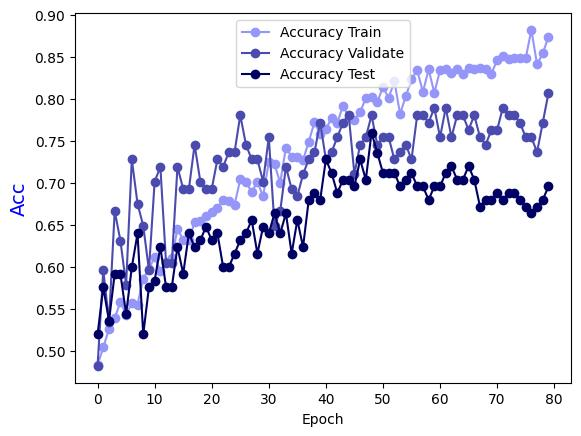

Data behind this chart, as committed beside it:
Epoch, Accuracy Train, Accuracy Validate, Accuracy Test
0.0, 0.4835, 0.4825, 0.52
1.0, 0.5045, 0.5965, 0.576
2.0, 0.5265, 0.5351, 0.536
3.0, 0.5395, 0.6667, 0.592
4.0, 0.5584, 0.6316, 0.592
5.0, 0.5435, 0.5789, 0.544
6.0, 0.5574, 0.7281, 0.6
7.0, 0.5554, 0.6754, 0.64
8.0, 0.5864, 0.6491, 0.52
9.0, 0.5974, 0.5965, 0.576
10.0, 0.6124, 0.7018, 0.584
11.0, 0.5954, 0.7193, 0.624
12.0, 0.6064, 0.6053, 0.576
13.0, 0.6104, 0.6053, 0.576
14.0, 0.6454, 0.7193, 0.624
15.0, 0.6324, 0.693, 0.592
16.0, 0.6324, 0.693, 0.64
17.0, 0.6533, 0.7456, 0.624
18.0, 0.6543, 0.7018, 0.632
19.0, 0.6603, 0.693, 0.648
20.0, 0.6653, 0.693, 0.632
21.0, 0.6703, 0.7281, 0.64
22.0, 0.6803, 0.7193, 0.6
23.0, 0.6783, 0.7368, 0.6
24.0, 0.6743, 0.7368, 0.616
25.0, 0.7043, 0.7807, 0.632
26.0, 0.7013, 0.7456, 0.64
27.0, 0.6893, 0.7281, 0.656
28.0, 0.7013, 0.7281, 0.616
29.0, 0.6843, 0.7018, 0.648
30.0, 0.7253, 0.7544, 0.64
31.0, 0.7223, 0.6491, 0.664
32.0, 0.7003, 0.6667, 0.64
33.0, 0.7423, 0.7193, 0.664
34.0, 0.7313, 0.693, 0.616
35.0, 0.7313, 0.6842, 0.656
36.0, 0.7273, 0.7105, 0.624
37.0, 0.7493, 0.7281, 0.68
38.0, 0.7722, 0.7368, 0.688
39.0, 0.7582, 0.7719, 0.68
40.0, 0.7642, 0.7281, 0.728
41.0, 0.7772, 0.7368, 0.712
42.0, 0.7712, 0.7544, 0.688
43.0, 0.7922, 0.7719, 0.704
44.0, 0.7782, 0.7807, 0.704
45.0, 0.7752, 0.7105, 0.696
46.0, 0.7842, 0.7456, 0.728
47.0, 0.8012, 0.7544, 0.704
48.0, 0.8022, 0.7807, 0.76
49.0, 0.7962, 0.7456, 0.736
50.0, 0.8142, 0.7544, 0.712
51.0, 0.8012, 0.7544, 0.712
52.0, 0.8212, 0.7281, 0.712
53.0, 0.7822, 0.7368, 0.696
54.0, 0.8032, 0.7456, 0.704
55.0, 0.8232, 0.7281, 0.712
56.0, 0.8342, 0.7807, 0.696
57.0, 0.8082, 0.7807, 0.696
58.0, 0.8352, 0.7719, 0.68
59.0, 0.8072, 0.7895, 0.696
... 20 more rows
